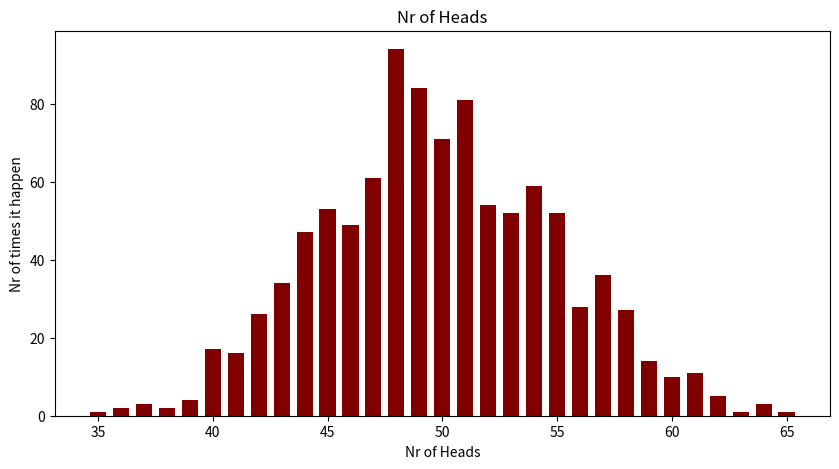

This chart was generated by the following Python code:
import matplotlib.pyplot as plt
import random

nrsucces = []
for i in range(31):
    nrsucces.append(0)
    data = list(range(35, 66))

for i in range(1000):
    succes = 0
    for j in range(100):
        if random.random() > 0.5:
            succes += 1
    if 35 <= succes <= 65:
        nrsucces[succes - 35] += 1



fig = plt.figure(figsize=(10, 5))

# creating the bar plot
plt.bar(data, nrsucces, color='maroon', width=0.7)

plt.xlabel("Nr of Heads")
plt.ylabel("Nr of times it happen")
plt.title("Nr of Heads")
plt.show()
